Run: headless pygame with SDL's dummy video driver; simulated clock (each Clock.tick advances the game by its frame time, no real sleeping); random seed 0; keys injected as events and as key.get_pressed() state; no mouse input.
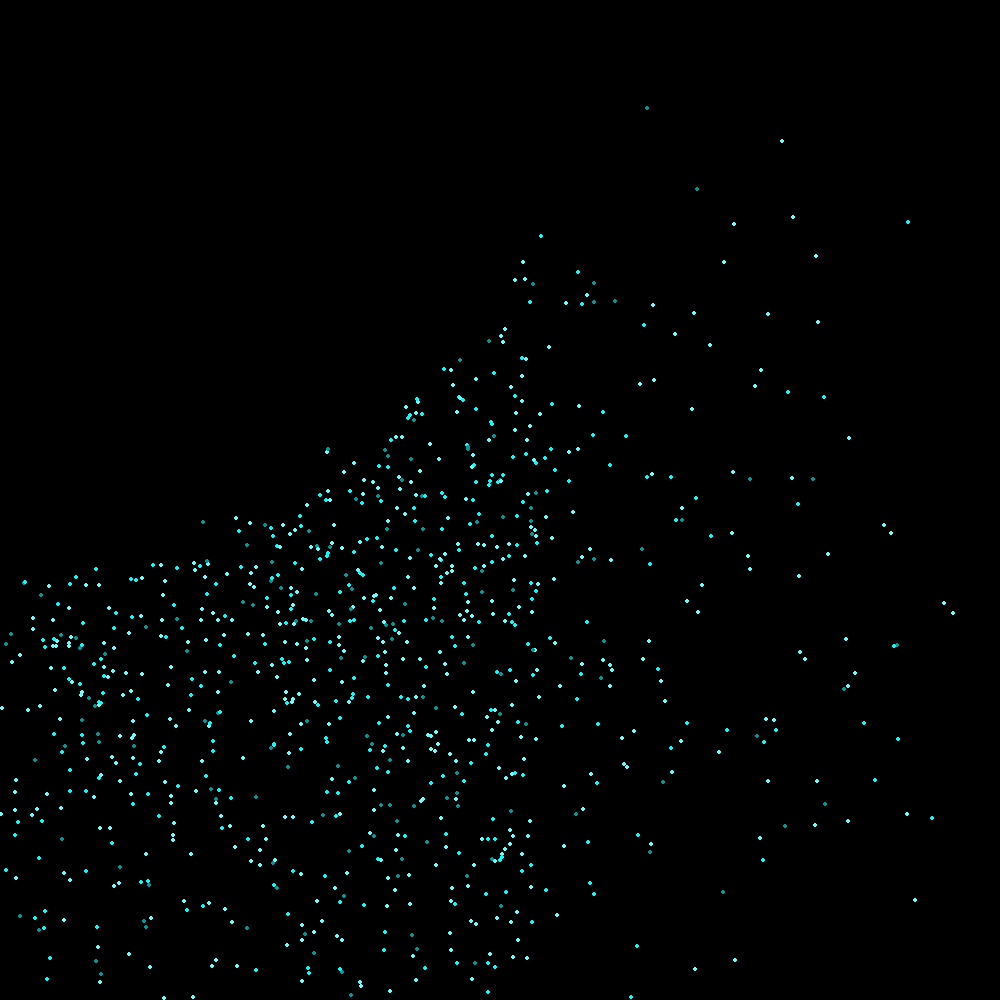
Frame 1 of 4 · flips 1–60 · no input
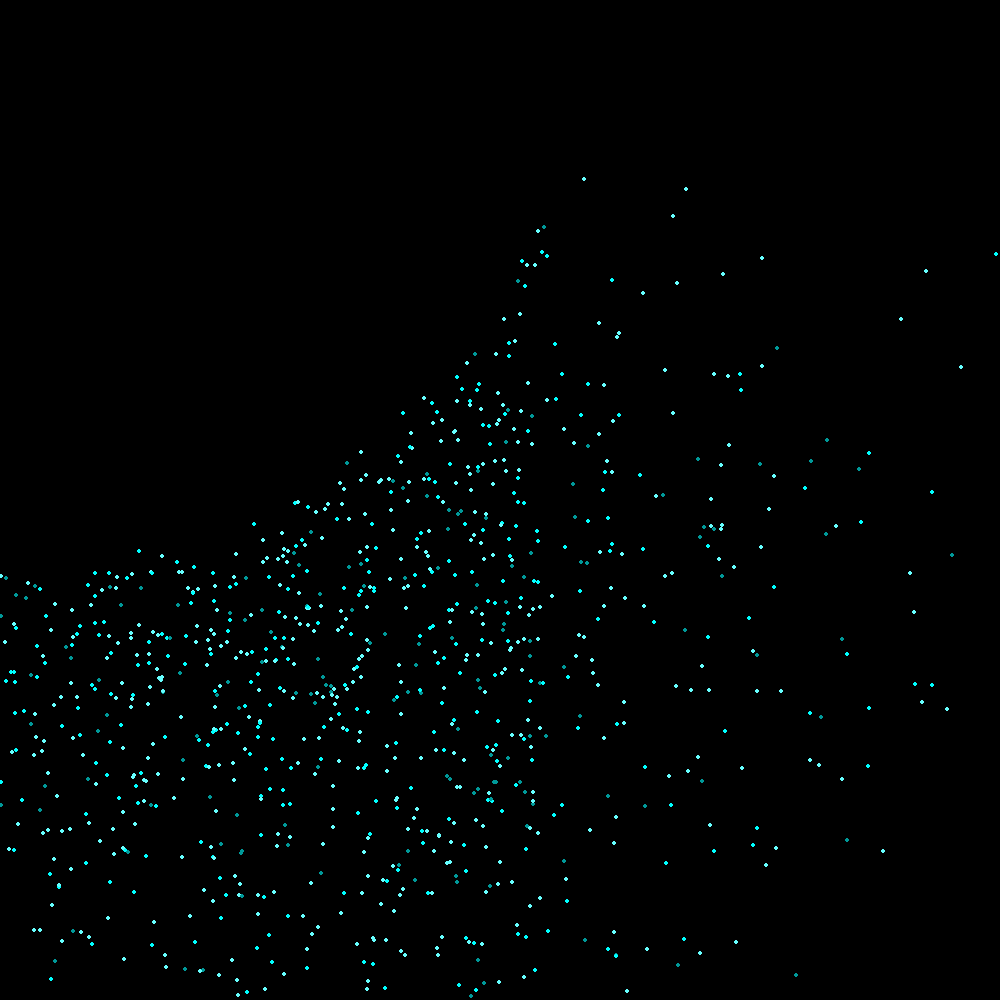
Frame 2 of 4 · flips 61–180 · tapped SPACE, RETURN · held RIGHT (→), D
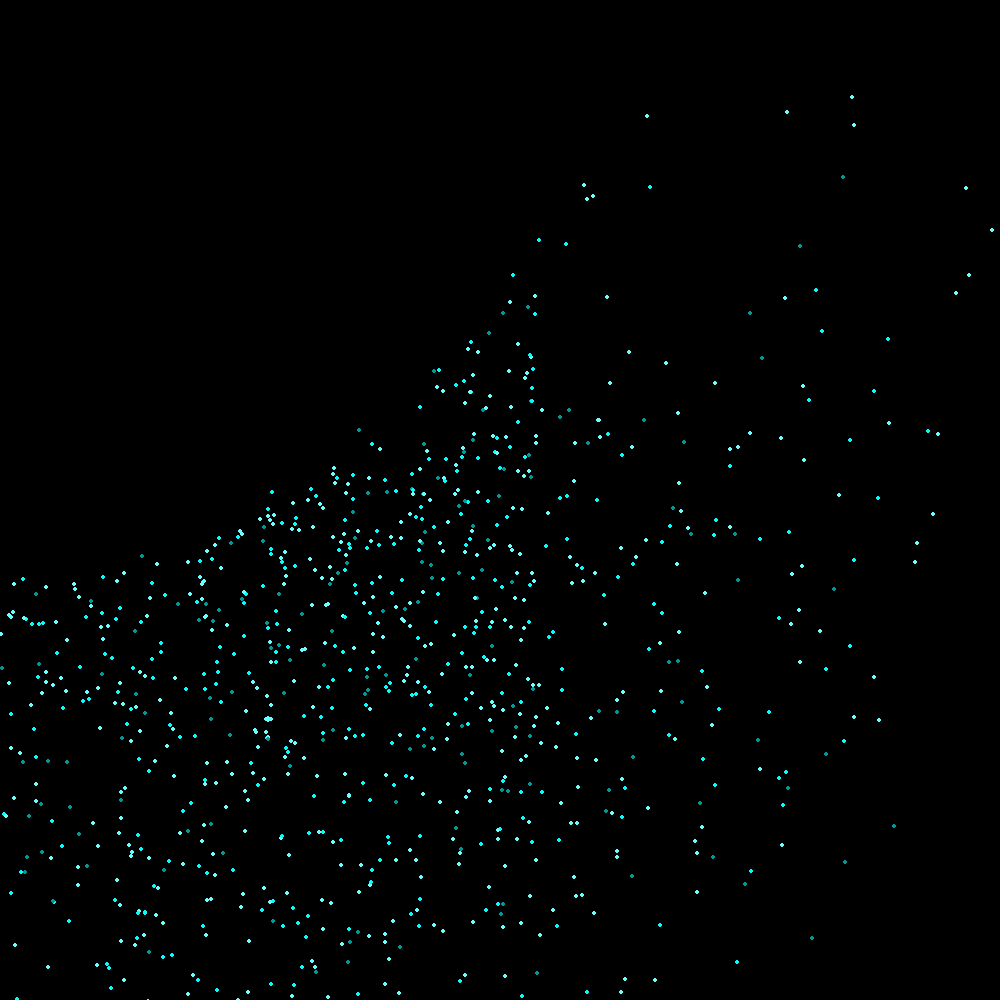
Frame 3 of 4 · flips 181–300 · held DOWN (↓), S
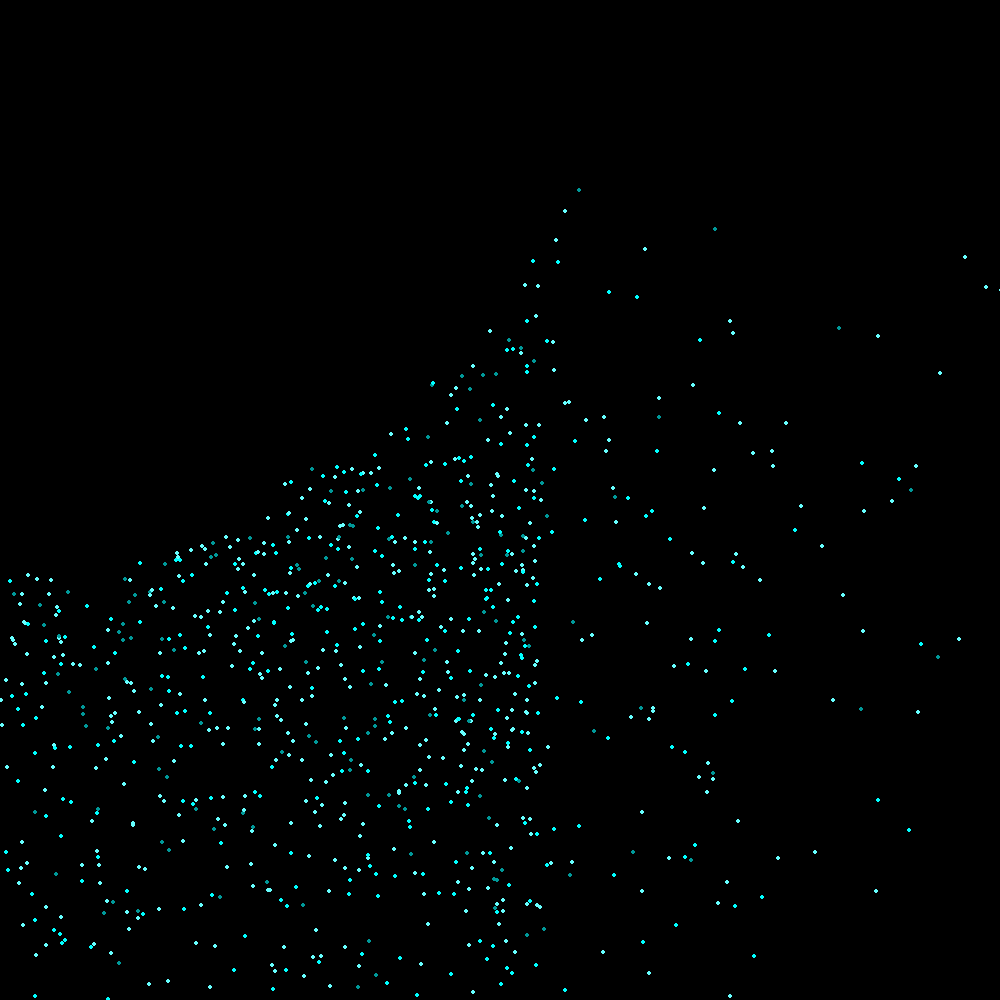
Frame 4 of 4 · flips 301–420 · held LEFT (←), A, UP (↑), W

The pygame program that drew these frames:

import pygame,random 
from pygame.locals import *
import math

xmax = 1000    #width of window
ymax = 1000     #height of window

x1=0
x3=500
x2=999
y1=0
y3=500
y2=999

class Smoke():
    

    def __init__(self, startx, starty, col):
        self.x = startx
        self.y = random.randint(0, starty)
        self.col = col
        self.sx = startx
        self.sy = starty

    def move(self, points):
        for p in points:
            dis = math.sqrt(math.pow(self.x-p.x,2) + math.pow(self.y-p.y,2))
            #if dis > 520:
             # if self.x and self.y are (x) distance from p.x and p.y
             # do a thing
              #self.x -= random.randint(1,300)
              #if self.x <100:
               #   self.x+=random.randint(1,80)
              #self.y += random.randint(1,100)
             
            if dis < 500:
                #moves to the left 
              self.x += random.randint(1,540)
               #they go down
              self.y +=random.randint(1,600)

                   
    def move2(self):
        if self.y == 0:
           self.y = random.randint(0, 100)
        else:
            self.y += 3
        self.x -= random.randint(0, 100)
    def move3(self):
        if self.y == 500:
            self.y = random.randint(0,100)
        else:
            self.y += 1
        self.x -= random.randint(0,10)

class poops():
    def __init__(self, startx, starty):
        self.x = startx
        self.y = starty



def draw(points):
    pygame.init()
    screen = pygame.display.set_mode((xmax,ymax))
    black = (0,0,0)
    grey = (145,145,145)
    light_grey = (192,192,192)
    dark_grey = (183, 183, 183)
    blue = (0,153,153)
    red = (225,0,0)
    green =(103,255,255)
    light_blue=(0,255,255)

    particles = []
    for part in range(1000):
        if part % 2 > 0: col = green
        #elif part % 5 > 0: col = dark_grey
        elif part % 3 > 0: col = light_blue
        else: col = blue
        particles.append( Smoke(x1, y3, col) )
        

    for p in particles:
            p.move(points)
            pygame.draw.circle(screen, p.col, (p.x, p.y), 2)



 
def main():
    pygame.init()
    screen = pygame.display.set_mode((xmax,ymax))
    black = (0,0,0)
    grey = (145,145,145)
    light_grey = (192,192,192)
    dark_grey = (183, 183, 183)
    blue = (0,153,153)
    red = (225,0,0)
    green =(103,255,255)
    light_blue=(0,255,255)

    clock = pygame.time.Clock()


    particles = []
    for part in range(1000):
        if part % 2 > 0: col = green
        #elif part % 5 > 0: col = dark_grey
        elif part % 3 > 0: col = light_blue
        else: col = blue
        particles.append( Smoke(x1, y3, col) )

    particles1 = []
    for part in range(1000):
        if part % 2 > 0: col = green
        #elif part % 5 > 0: col = dark_grey
        elif part % 3 > 0: col = light_blue
        else: col = blue
        particles1.append( Smoke(x3, y1, col) )
    
    particles2 = []
    for part in range(1000):
        if part % 2 > 0: col = green
        #elif part % 5 > 0: col = dark_grey
        elif part % 3 > 0: col = light_blue
        else: col = blue
        particles2.append( Smoke(x2, y3, col) )
    
    particles3 = []
    for part in range(1000):
        if part % 2 > 0: col = green
        #elif part % 5 > 0: col = dark_grey
        elif part % 3 > 0: col = light_blue
        else: col = blue
        particles3.append( Smoke(x3, y2, col) )

    points = []
    for d in range(5):
        points.append( poops(random.randint(-1,100), random.randint(-1,100)) )

    
    exitflag = False
    while not exitflag:
        for event in pygame.event.get():
            if event.type == QUIT:
                exitflag = True
            elif event.type == KEYDOWN:
                if event.key == K_ESCAPE:
                    exitflag = True

        screen.fill(black)
        for p in particles:
            p.move(points)
            pygame.draw.circle(screen, p.col, (p.x, p.y), 2)
        
        #for p in particles1:
           # p.move2()
           # pygame.draw.circle(screen, p.col, (p.x, p.y), 2)

        #for p in particles2:
           # p.move3()
           # pygame.draw.circle(screen, p.col, (p.x, p.y), 2)

        #for p3 in particles3:
            #p3.move()
            #pygame.draw.circle(screen, p3.col, (p3.x, p3.y), 2)
        draw(points)

        pygame.display.flip()
        clock.tick(80)
    pygame.quit()

if __name__ == "__main__":
    main()
